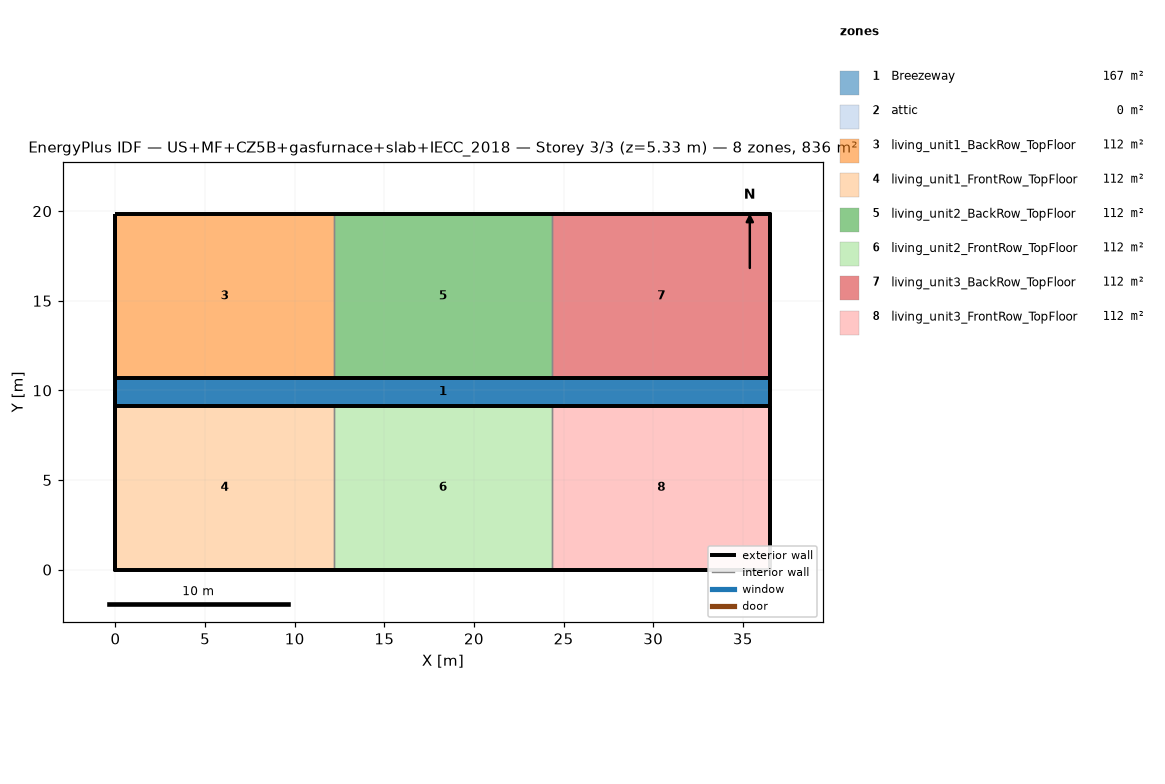
=== STOREY PLAN SPEC (per zone: floor XY polygon, exterior-wall plan segments, windows/doors) ===
zone 1: Breezeway  (167.0 m²)
  floor: (36.54, 9.16) (0.00, 9.16) (0.00, 10.68) (36.54, 10.68)
  floor: (36.54, 9.16) (0.00, 9.16) (0.00, 10.68) (36.54, 10.68)
  floor: (36.54, 9.16) (0.00, 9.16) (0.00, 10.68) (36.54, 10.68)
zone 2: attic  (0.0 m²)
  exterior wall: (36.54, 0.00) – (36.54, 19.84) – (36.54, 9.92)  [29.8 m]
  exterior wall: (0.00, 19.84) – (0.00, 0.00) – (0.00, 9.92)  [29.8 m]
zone 3: living_unit1_BackRow_TopFloor  (111.5 m²)
  floor: (12.18, 10.68) (0.00, 10.68) (0.00, 19.84) (12.18, 19.84)
  exterior wall: (12.18, 19.84) – (0.00, 19.84)  [12.2 m]
  exterior wall: (0.00, 19.84) – (0.00, 10.68)  [9.2 m]
  exterior wall: (0.00, 10.68) – (12.18, 10.68)  [12.2 m]
  interior walls: 1
zone 4: living_unit1_FrontRow_TopFloor  (111.5 m²)
  floor: (12.18, 0.00) (0.00, 0.00) (0.00, 9.16) (12.18, 9.16)
  exterior wall: (0.00, 0.00) – (12.18, 0.00)  [12.2 m]
  exterior wall: (0.00, 9.16) – (0.00, 0.00)  [9.2 m]
  exterior wall: (12.18, 9.16) – (0.00, 9.16)  [12.2 m]
  interior walls: 1
zone 5: living_unit2_BackRow_TopFloor  (111.5 m²)
  floor: (24.36, 10.68) (12.18, 10.68) (12.18, 19.84) (24.36, 19.84)
  exterior wall: (12.18, 10.68) – (24.36, 10.68)  [12.2 m]
  exterior wall: (24.36, 19.84) – (12.18, 19.84)  [12.2 m]
  interior walls: 2
zone 6: living_unit2_FrontRow_TopFloor  (111.5 m²)
  floor: (24.36, 0.00) (12.18, 0.00) (12.18, 9.16) (24.36, 9.16)
  exterior wall: (12.18, 0.00) – (24.36, 0.00)  [12.2 m]
  exterior wall: (24.36, 9.16) – (12.18, 9.16)  [12.2 m]
  interior walls: 2
zone 7: living_unit3_BackRow_TopFloor  (111.5 m²)
  floor: (36.54, 10.68) (24.36, 10.68) (24.36, 19.84) (36.54, 19.84)
  exterior wall: (36.54, 10.68) – (36.54, 19.84)  [9.2 m]
  exterior wall: (36.54, 19.84) – (24.36, 19.84)  [12.2 m]
  exterior wall: (24.36, 10.68) – (36.54, 10.68)  [12.2 m]
  interior walls: 1
zone 8: living_unit3_FrontRow_TopFloor  (111.5 m²)
  floor: (36.54, 0.00) (24.36, 0.00) (24.36, 9.16) (36.54, 9.16)
  exterior wall: (24.36, 0.00) – (36.54, 0.00)  [12.2 m]
  exterior wall: (36.54, 0.00) – (36.54, 9.16)  [9.2 m]
  exterior wall: (36.54, 9.16) – (24.36, 9.16)  [12.2 m]
  interior walls: 1

=== DERIVED (storey summary) ===
Building: US+MF+CZ5B+gasfurnace+slab+IECC_2018
Storey: 3 of 3  (floor level z = 5.33 m)
Storey gross floor area: 836.2 m²
Zones on this storey: 8
  - Breezeway: floor 167.0 m²
  - attic: floor 0.0 m²; exterior wall 59.5 m (81.9 m²); WWR 0.0%
  - living_unit1_BackRow_TopFloor: floor 111.5 m²; exterior wall 33.5 m (86.9 m²); WWR 0.0%
  - living_unit1_FrontRow_TopFloor: floor 111.5 m²; exterior wall 33.5 m (86.9 m²); WWR 0.0%
  - living_unit2_BackRow_TopFloor: floor 111.5 m²; exterior wall 24.4 m (63.1 m²); WWR 0.0%
  - living_unit2_FrontRow_TopFloor: floor 111.5 m²; exterior wall 24.4 m (63.1 m²); WWR 0.0%
  - living_unit3_BackRow_TopFloor: floor 111.5 m²; exterior wall 33.5 m (86.9 m²); WWR 0.0%
  - living_unit3_FrontRow_TopFloor: floor 111.5 m²; exterior wall 33.5 m (86.9 m²); WWR 0.0%
Zone adjacency (shared interzone walls):
  - living_unit1_BackRow_TopFloor ↔ living_unit2_BackRow_TopFloor
  - living_unit1_FrontRow_TopFloor ↔ living_unit2_FrontRow_TopFloor
  - living_unit2_BackRow_TopFloor ↔ living_unit3_BackRow_TopFloor
  - living_unit2_FrontRow_TopFloor ↔ living_unit3_FrontRow_TopFloor